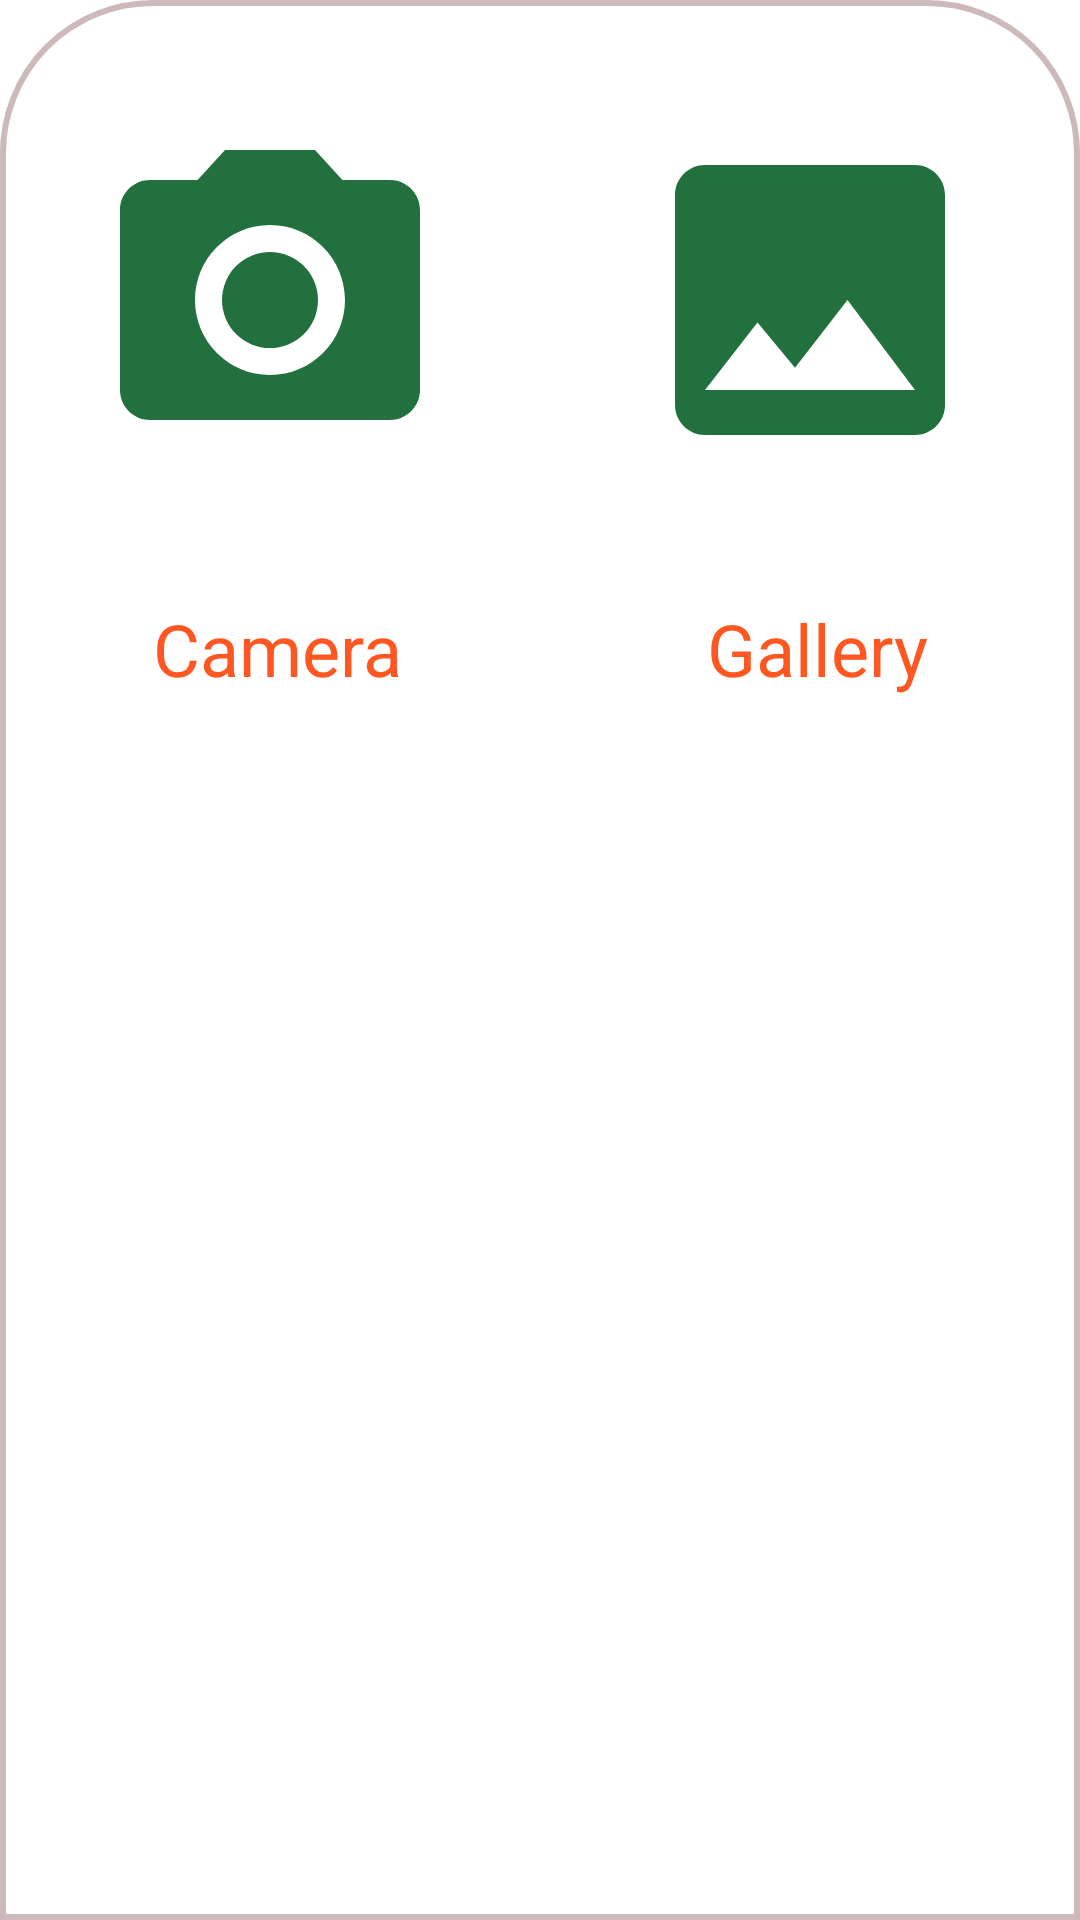

Android layout source for this screen:
<!-- AndroidManifest.xml: application theme Theme.TestPermission -->
<!-- res/layout/select_photo.xml -->
<?xml version="1.0" encoding="utf-8"?>
<androidx.constraintlayout.widget.ConstraintLayout xmlns:android="http://schemas.android.com/apk/res/android"
    xmlns:app="http://schemas.android.com/apk/res-auto"
    xmlns:tools="http://schemas.android.com/tools"
    android:layout_width="match_parent"
    android:layout_height="400dp"
    android:background="@drawable/bottom_alert">

    <LinearLayout
        android:layout_width="match_parent"
        android:layout_height="match_parent"
        android:orientation="vertical">

        <LinearLayout
            android:layout_width="match_parent"
            android:layout_height="wrap_content"
            android:orientation="horizontal">

            <ImageView
                android:id="@+id/btncamera"
                android:layout_width="200dp"
                android:layout_height="200dp"
                android:layout_weight="1"
                android:padding="30dp"
                app:srcCompat="@drawable/ic_baseline_camera_alt_24" />

            <ImageView
                android:id="@+id/btnGallery"
                android:layout_width="200dp"
                android:layout_height="200dp"
                android:layout_weight="1"
                android:padding="30dp"
                app:srcCompat="@drawable/ic_baseline_photo_24" />
        </LinearLayout>

        <LinearLayout
            android:layout_width="match_parent"
            android:layout_height="wrap_content"
            android:orientation="horizontal">

            <TextView
                android:id="@+id/textView4"
                android:layout_width="wrap_content"
                android:layout_height="wrap_content"
                android:layout_marginBottom="30dp"
                android:layout_weight="1"
                android:text="Camera"
                android:textAlignment="center"
                android:textColor="#FF5722"
                android:textSize="24sp" />

            <TextView
                android:id="@+id/textView5"
                android:layout_width="wrap_content"
                android:layout_height="wrap_content"
                android:layout_marginBottom="30dp"
                android:layout_weight="1"
                android:text="Gallery"
                android:textAlignment="center"
                android:textColor="#FF5722"
                android:textSize="24sp" />
        </LinearLayout>

    </LinearLayout>

</androidx.constraintlayout.widget.ConstraintLayout>
<!-- resources referenced by this layout -->
<resources>
  <!-- drawable bottom_alert (drawable) -->
  <?xml version="1.0" encoding="utf-8"?>
  <shape xmlns:android="http://schemas.android.com/apk/res/android">
      <solid  android:color="#FFFFFF"></solid>
      <corners android:topLeftRadius="50dp" android:topRightRadius="50dp"></corners>
  <stroke android:width="2dp" android:color="#CDB9B9"></stroke>
  </shape>
  <!-- drawable ic_baseline_camera_alt_24 (drawable) -->
  <vector android:height="24dp" android:tint="#23703F"
      android:viewportHeight="24" android:viewportWidth="24"
      android:width="24dp" xmlns:android="http://schemas.android.com/apk/res/android">
      <path android:fillColor="@android:color/white" android:pathData="M12,12m-3.2,0a3.2,3.2 0,1 1,6.4 0a3.2,3.2 0,1 1,-6.4 0"/>
      <path android:fillColor="@android:color/white" android:pathData="M9,2L7.17,4L4,4c-1.1,0 -2,0.9 -2,2v12c0,1.1 0.9,2 2,2h16c1.1,0 2,-0.9 2,-2L22,6c0,-1.1 -0.9,-2 -2,-2h-3.17L15,2L9,2zM12,17c-2.76,0 -5,-2.24 -5,-5s2.24,-5 5,-5 5,2.24 5,5 -2.24,5 -5,5z"/>
  </vector>
  <!-- drawable ic_baseline_photo_24 (drawable) -->
  <vector android:height="24dp" android:tint="#23703F"
      android:viewportHeight="24" android:viewportWidth="24"
      android:width="24dp" xmlns:android="http://schemas.android.com/apk/res/android">
      <path android:fillColor="@android:color/white" android:pathData="M21,19V5c0,-1.1 -0.9,-2 -2,-2H5c-1.1,0 -2,0.9 -2,2v14c0,1.1 0.9,2 2,2h14c1.1,0 2,-0.9 2,-2zM8.5,13.5l2.5,3.01L14.5,12l4.5,6H5l3.5,-4.5z"/>
  </vector>
  <style name="Theme.TestPermission" parent="Theme.MaterialComponents.DayNight.DarkActionBar">
          
          <item name="colorPrimary">@color/purple_500</item>
          <item name="colorPrimaryVariant">@color/purple_700</item>
          <item name="colorOnPrimary">@color/white</item>
          
          <item name="colorSecondary">@color/teal_200</item>
          <item name="colorSecondaryVariant">@color/teal_700</item>
          <item name="colorOnSecondary">@color/black</item>
          
          <item name="android:statusBarColor">?attr/colorPrimaryVariant</item>
          
      </style>
  <!-- not gathered from this repository: default colours our renderer supplied (Android Studio template values) -->
  <color name="purple_500">#FF6200EE</color>
  <color name="purple_700">#FF3700B3</color>
  <color name="teal_200">#FF03DAC5</color>
  <color name="teal_700">#FF018786</color>
  <color name="black">#FF000000</color>
  <color name="white">#FFFFFFFF</color>
</resources>
